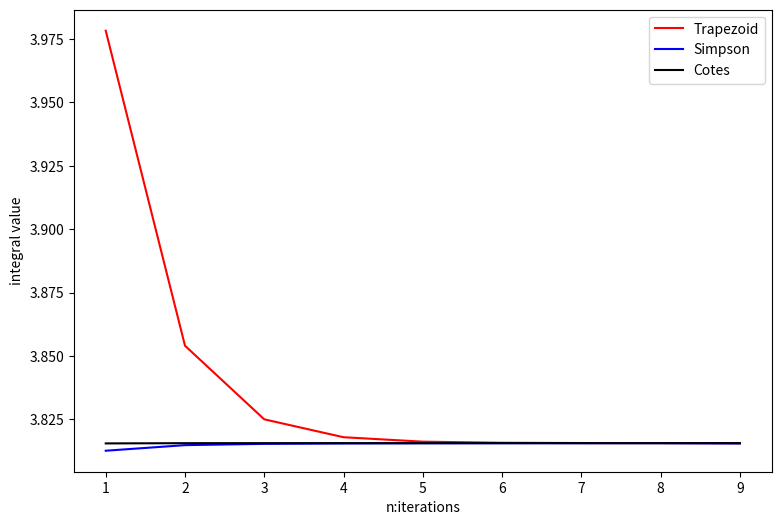

Write Python code to recreate this figure.
# -*- coding: utf-8 -*-
import math
import matplotlib.pyplot as plt

def f(x):
    return math.sqrt(x-3*x*x+2*x*x*x+math.exp(x))


def ReiterationOfSimpson(a, b, n):
    h = (b - a) / n
    fa = f(a)
    fb = f(b)
    s1 = 0.0
    s2 = 0.0
    for k in range(1, n):
        xk = a + k * h
        s1 = s1 + f(xk)
    for j in range(0, n):
        xj = a + (j + 0.5) * h
        s2 = s2 + f(xj)
    sn = h / 6 * (fa + fb + 2 * s1 + 4 * s2)
    return sn

def Cotes(a, b, n):
    h = (b - a) / n
    fa = f(a)
    fb = f(b)
    s1 = 0.0
    s2 = 0.0
    s3 = 0.0
    s4 = 0.0
    for k in range(1, n):
        xk = a + k * h
        s1 = s1 + f(xk)
    for j in range(0, n):
        xj = a + (j + 0.5) * h
        s2 = s2 + f(xj)
    for t in range(0, n):
        xt = a + (t + 0.25) * h
        s3 = s3 + f(xt)
    for w in range(0, n):
        xw = a + (w + 0.75) * h
        s4 = s4 + f(xw)
    sn = h / 90 * (7*fa+32*s3+12*s2+32*s4+14*s1+7*fb)
    return sn

def Trapezoid(a, b, n):
    h = (b - a) / n
    fa = f(a)
    fb = f(b)
    s1 = 0.0
    for k in range(1, int(n)):
        xk = a + k * h
        s1 = s1 + f(xk)
    sn = h / 2 *(fa + 2 * s1 + fb)
    return sn

value_Simpson = []
value_Cotes = []
value_Trapezoid = []

n = 2
h = 1 / n
S = []
i = 0
print("===============复合Simpson公式法=============\n\n")
print("迭代步数\t步长\t积分数值\t\t误差\n")
S.append(ReiterationOfSimpson(0, 2, n))
print("%d\t%f\t%f\n"%(n, h, S[0]))
value_Simpson.append(S[0])
n = n + 1
h = 1 / n
S.append(ReiterationOfSimpson(0, 2, n))
print("%d\t%f\t%f\t%f\n"%(n, h, S[1], S[1] - S[0]))
value_Simpson.append(S[1])
i = 2
while(abs(S[i-1] - S[i-2]) >=1e-5):
    n = i + 2
    h = 1 / n
    S.append(ReiterationOfSimpson(0, 2, n))
    print("%d\t%f\t%f\t%f\n"%(n, h, S[i], S[i] - S[i-1]))
    value_Simpson.append(S[i])
    i = i + 1
print()
    
n = 2
h = 1 / n
s = []
i = 0
print("===============复合科茨公式法==============\n\n")
print("迭代步数\t步长\t积分数值\t\t误差\n")
s.append(Cotes(0, 2, n))
print("%d\t%f\t%f\n"%(n, h, s[0]))
value_Cotes.append(s[0])
n = n + 1
h = 1 / n
s.append(Cotes(0, 2, n))
print("%d\t%f\t%f\t%f\n"%(n, h, s[1], s[1] - s[0]))
value_Cotes.append(s[1])
i = 2
while(s[i-1] - s[i-2] >=1e-5):
    n = i + 2
    h = 1 / n
    s.append(Cotes(0, 2, n))
    print("%d\t%f\t%f\t%f\n"%(n, h, s[i], s[i] - s[i-1]))
    value_Cotes.append(s[i])
    i = i + 1
    
print()
    
n = 2
h = 1 / n
s = []
i = 0
print("===============复合梯形公式法==============\n\n")
print("迭代步数\t步长\t积分数值\t\t误差\n")
s.append(Trapezoid(0, 2, n))
print("%d\t%f\t%f\n"%(n, h, s[0]))
value_Trapezoid.append(s[0])
n = 4
h = 1 / n
s.append(Trapezoid(0, 2, n))
print("%d\t%f\t%f\t%f\n"%(n, h, s[1], s[1] - s[0]))
value_Trapezoid.append(s[1])
i = 2
while(abs(s[i-1] - s[i-2]) >=1e-5):
    n = math.pow(2.0, i + 1)
    h = 1 / n
    s.append(Trapezoid(0, 2, n))
    print("%d\t%f\t%f\t%f\n"%(n, h, s[i], s[i] - s[i-1]))
    value_Trapezoid.append(s[i])
    i = i + 1

iteration = []
for i in range(1, 10):
    iteration.append(i)

for i in range(4, 9):
    value_Cotes.append(value_Cotes[3])
for i in range(8, 9):
    value_Simpson.append(value_Simpson[3])
plt.figure(figsize=(9,6),dpi=100)
plt.plot(iteration, value_Trapezoid,color='red',label='Trapezoid')
plt.plot(iteration, value_Simpson,color='blue',label='Simpson')
plt.plot(iteration, value_Cotes,color='black',label='Cotes')
plt.legend()
plt.xlabel('n:iterations')
plt.ylabel('integral value')


    
    